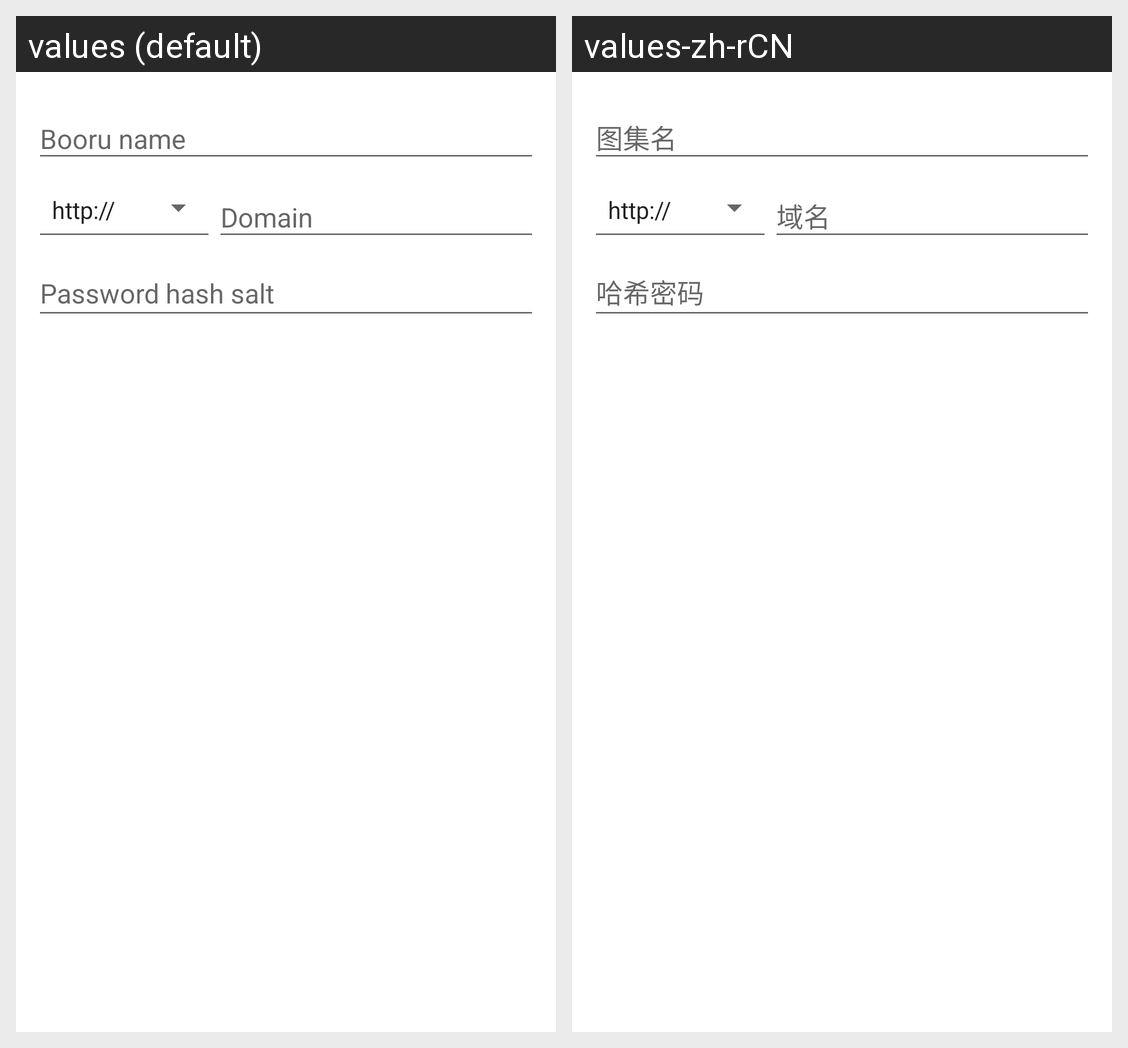

The Android screen above is rendered under two locales of the same app. Produce the string resources it draws, with the default and per-locale values.
Android screen res/layout/layout_booru_add.xml rendered under 2 locales, left to right: values (default), values-zh-rCN. Device: Nexus 5 (rendered at 1080×1920; each locale shown at half size, 540×960, under a caption strip naming it); theme MoeTheme.
Strings drawn on this screen, with the default value and each locale's value (text and hints the layout hard-codes, and strings that could not be matched under every locale, appear in the picture but are not listed):

booru_name
  values: Booru name
  values-zh-rCN: 图集名

domain
  values: Domain
  values-zh-rCN: 域名

password_hash_salt
  values: Password hash salt
  values-zh-rCN: 哈希密码
